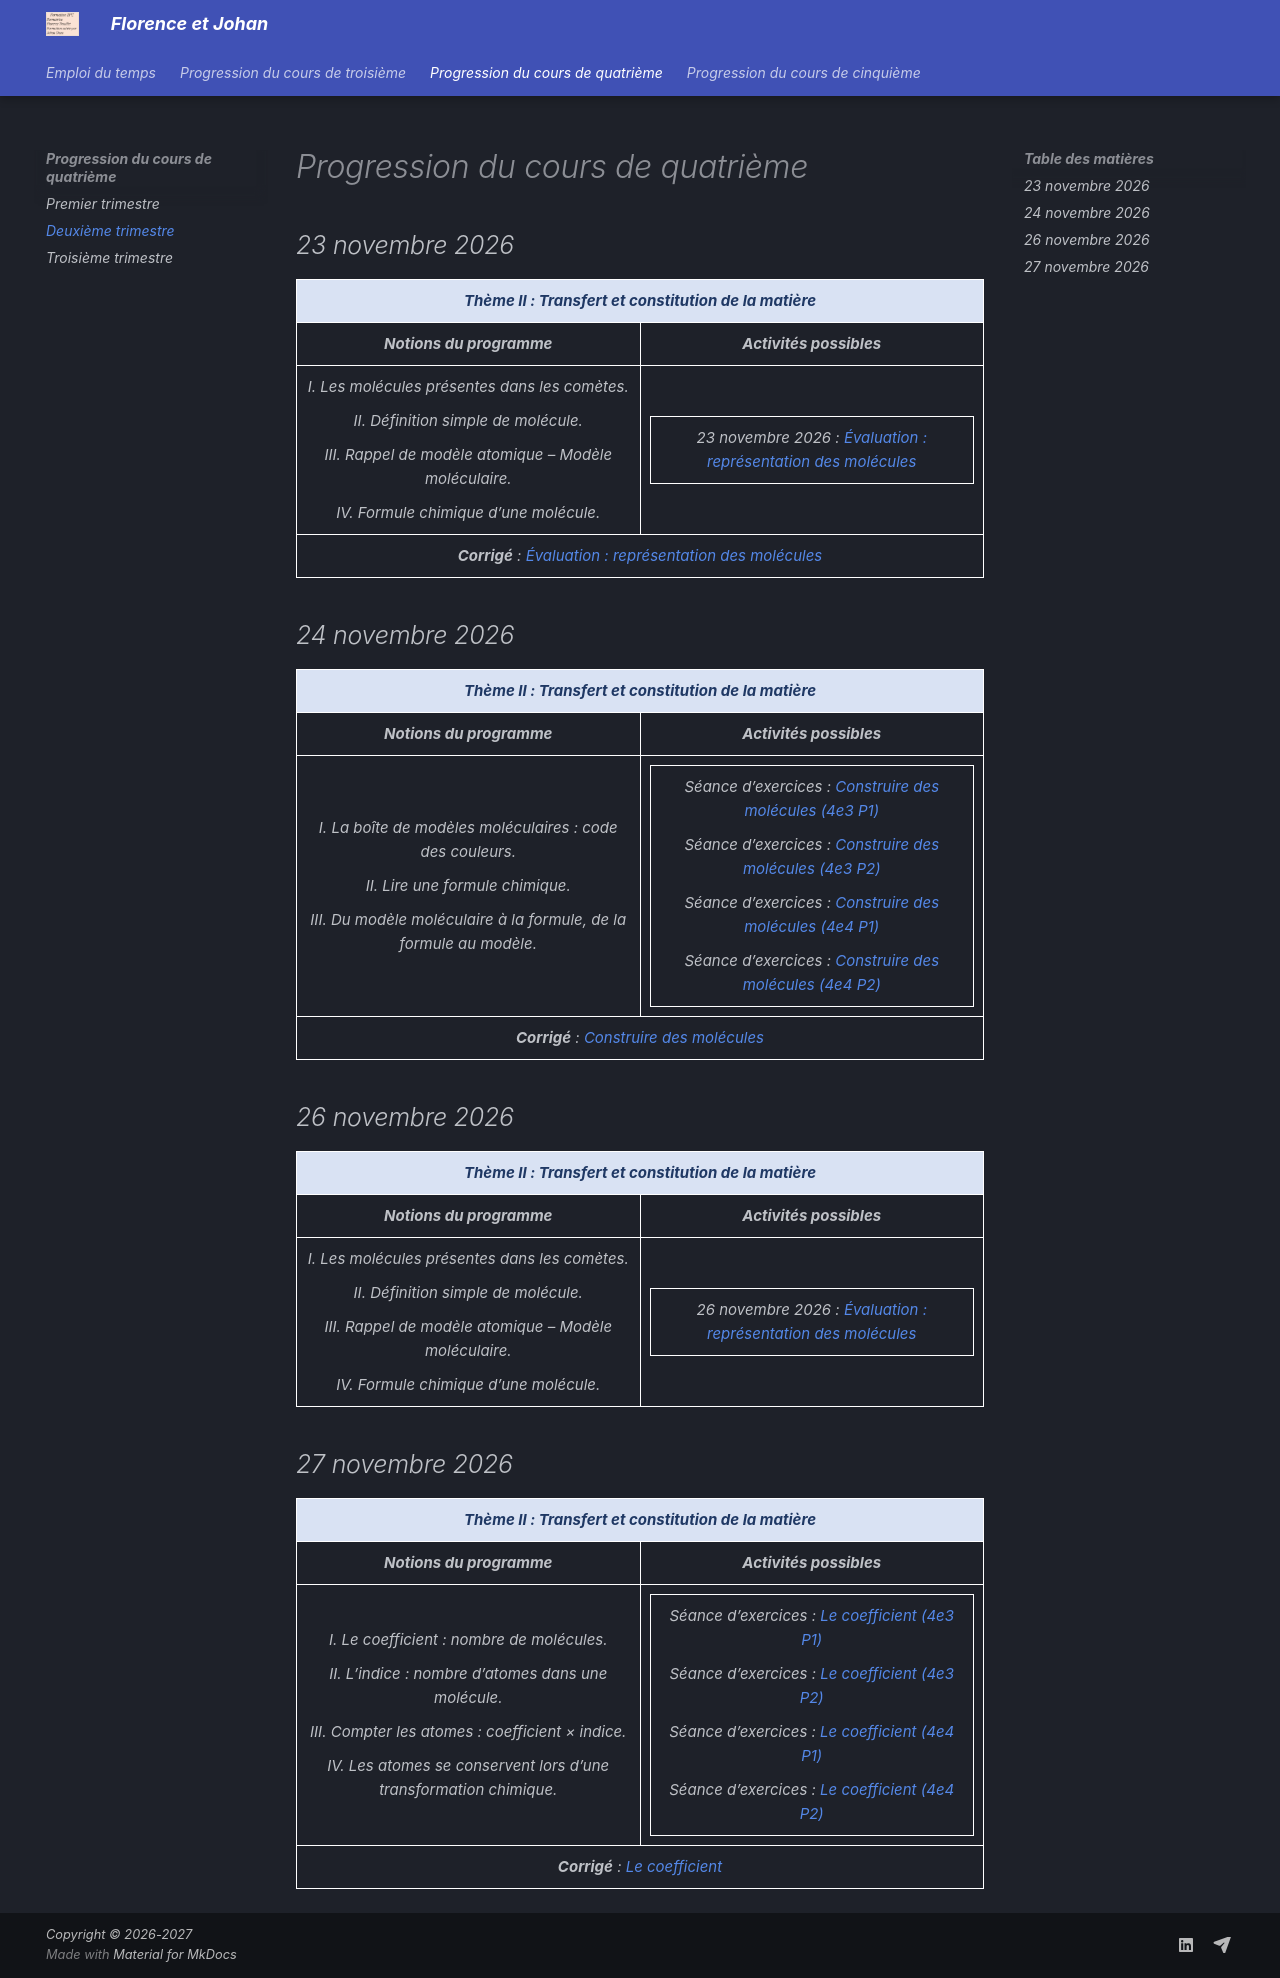

repository: prof-johan-daza/disque · page: P4e/_P4e_T2/index.html · generator: mkdocs

<style>
  table.progression,
  table.encadre {
    border-collapse: collapse;
  }

  table.encadre {
    margin: 0 auto;
  }

  table.progression>thead>tr>th,
  table.progression>thead>tr>td,
  table.progression>tbody>tr>td,
  table.encadre>tbody>tr>td {
    border: 1px solid white;
    padding: 9px;
  }
</style>

# Progression du cours de quatrième

## 23 novembre 2026

<table class="progression">
  <colgroup>
    <col style="width: 50%">
    <col style="width: 50%">
  </colgroup>
  <thead>
    <tr>
      <td class="theme" colspan="2">Thème II&nbsp;: Transfert et constitution de la matière</td>
    </tr>
    <tr>
      <th>Notions du programme</th>
      <th>Activités possibles</th>
    </tr>
  </thead>
  <tbody>
    <tr>
      <td>
        <p>I. Les molécules présentes dans les comètes.</p>
        <p>II. Définition simple de molécule.</p>
        <p>III. Rappel de modèle atomique – Modèle moléculaire.</p>
        <p>IV. Formule chimique d’une molécule.</p>
      </td>
      <td>
        <table class="encadre">
          <tbody>
            <tr>
              <td style="vertical-align: middle">
                <p>23 novembre 2026&nbsp;: <a href="https://prof-johan-daza.github.io/disque/local/4eT1/010.pdf"><em>Évaluation&nbsp;: représentation des molécules</em></a></p>
              </td>
            </tr>
          </tbody>
        </table>
      </td>
    </tr>
    <tr>
      <td colspan="2">
        <p><em><strong>Corrigé</strong>&nbsp;: <a class="lien-vert" href="https://prof-johan-daza.github.io/disque/local/4eT1/010_C.pdf">Évaluation&nbsp;: représentation des molécules</a></em></p>
      </td>
    </tr>
  </tbody>
</table>

## 24 novembre 2026

<table class="progression">
  <colgroup>
    <col style="width: 50%">
    <col style="width: 50%">
  </colgroup>
  <thead>
    <tr>
      <td class="theme" colspan="2">Thème II&nbsp;: Transfert et constitution de la matière</td>
    </tr>
    <tr>
      <th>Notions du programme</th>
      <th>Activités possibles</th>
    </tr>
  </thead>
  <tbody>
    <tr>
      <td>
        <p>I. La boîte de modèles moléculaires&nbsp;: code des couleurs.</p>
        <p>II. Lire une formule chimique.</p>
        <p>III. Du modèle moléculaire à la formule, de la formule au modèle.</p>
      </td>
      <td>
        <table class="encadre">
          <tbody>
            <tr>
              <td style="vertical-align: middle">
                <p><em>Séance d’exercices</em>&nbsp;: <a href="https://prof-johan-daza.github.io/disque/local/DOCX/4eT2/001_4e3P1.pdf"><em>Construire des molécules (4e3 P1)</em></a></p>
                <p><em>Séance d’exercices</em>&nbsp;: <a href="https://prof-johan-daza.github.io/disque/local/DOCX/4eT2/001_4e3P2.pdf"><em>Construire des molécules (4e3 P2)</em></a></p>
                <p><em>Séance d’exercices</em>&nbsp;: <a href="https://prof-johan-daza.github.io/disque/local/DOCX/4eT2/001_4e4P1.pdf"><em>Construire des molécules (4e4 P1)</em></a></p>
                <p><em>Séance d’exercices</em>&nbsp;: <a href="https://prof-johan-daza.github.io/disque/local/DOCX/4eT2/001_4e4P2.pdf"><em>Construire des molécules (4e4 P2)</em></a></p>
              </td>
            </tr>
          </tbody>
        </table>
      </td>
    </tr>
    <tr>
      <td colspan="2">
        <p><em><strong>Corrigé</strong>&nbsp;: <a class="lien-vert" href="https://prof-johan-daza.github.io/disque/local/DOCX/4eT2/001_C.pdf">Construire des molécules</a></em></p>
      </td>
    </tr>
  </tbody>
</table>

## 26 novembre 2026

<table class="progression">
  <colgroup>
    <col style="width: 50%">
    <col style="width: 50%">
  </colgroup>
  <thead>
    <tr>
      <td class="theme" colspan="2">Thème II&nbsp;: Transfert et constitution de la matière</td>
    </tr>
    <tr>
      <th>Notions du programme</th>
      <th>Activités possibles</th>
    </tr>
  </thead>
  <tbody>
    <tr>
      <td>
        <p>I. Les molécules présentes dans les comètes.</p>
        <p>II. Définition simple de molécule.</p>
        <p>III. Rappel de modèle atomique – Modèle moléculaire.</p>
        <p>IV. Formule chimique d’une molécule.</p>
      </td>
      <td>
        <table class="encadre">
          <tbody>
            <tr>
              <td style="vertical-align: middle">
                <p>26 novembre 2026&nbsp;: <a href="https://prof-johan-daza.github.io/disque/local/4eT1/011.pdf"><em>Évaluation&nbsp;: représentation des molécules</em></a></p>
              </td>
            </tr>
          </tbody>
        </table>
      </td>
    </tr>
  </tbody>
</table>

## 27 novembre 2026

<table class="progression">
  <colgroup>
    <col style="width: 50%">
    <col style="width: 50%">
  </colgroup>
  <thead>
    <tr>
      <td class="theme" colspan="2">Thème II&nbsp;: Transfert et constitution de la matière</td>
    </tr>
    <tr>
      <th>Notions du programme</th>
      <th>Activités possibles</th>
    </tr>
  </thead>
  <tbody>
    <tr>
      <td>
        <p>I. Le coefficient&nbsp;: nombre de molécules.</p>
        <p>II. L’indice&nbsp;: nombre d’atomes dans une molécule.</p>
        <p>III. Compter les atomes&nbsp;: coefficient × indice.</p>
        <p>IV. Les atomes se conservent lors d’une transformation chimique.</p>
      </td>
      <td>
        <table class="encadre">
          <tbody>
            <tr>
              <td style="vertical-align: middle">
                <p><em>Séance d’exercices</em>&nbsp;: <a href="https://prof-johan-daza.github.io/disque/local/DOCX/4eT2/002_4e3P1.pdf"><em>Le coefficient (4e3 P1)</em></a></p>
                <p><em>Séance d’exercices</em>&nbsp;: <a href="https://prof-johan-daza.github.io/disque/local/DOCX/4eT2/002_4e3P2.pdf"><em>Le coefficient (4e3 P2)</em></a></p>
                <p><em>Séance d’exercices</em>&nbsp;: <a href="https://prof-johan-daza.github.io/disque/local/DOCX/4eT2/002_4e4P1.pdf"><em>Le coefficient (4e4 P1)</em></a></p>
                <p><em>Séance d’exercices</em>&nbsp;: <a href="https://prof-johan-daza.github.io/disque/local/DOCX/4eT2/002_4e4P2.pdf"><em>Le coefficient (4e4 P2)</em></a></p>
              </td>
            </tr>
          </tbody>
        </table>
      </td>
    </tr>
    <tr>
      <td colspan="2">
        <p><em><strong>Corrigé</strong>&nbsp;: <a class="lien-vert" href="https://prof-johan-daza.github.io/disque/local/DOCX/4eT2/002_C.pdf">Le coefficient</a></em></p>
      </td>
    </tr>
  </tbody>
</table>
